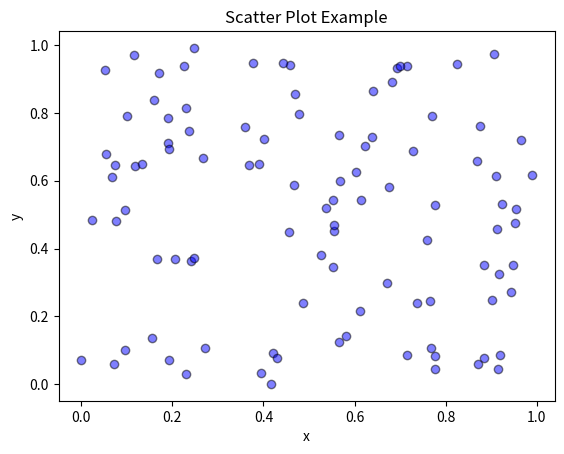

This figure's Python source:
import matplotlib.pyplot as plt
import numpy as np

# Generate random data
x = np.random.rand(100)
y = np.random.rand(100)

# Create scatter plot
plt.scatter(x, y, c='blue', alpha=0.5, edgecolor='black')
plt.xlabel('x')
plt.ylabel('y')
plt.title('Scatter Plot Example')
plt.show()
